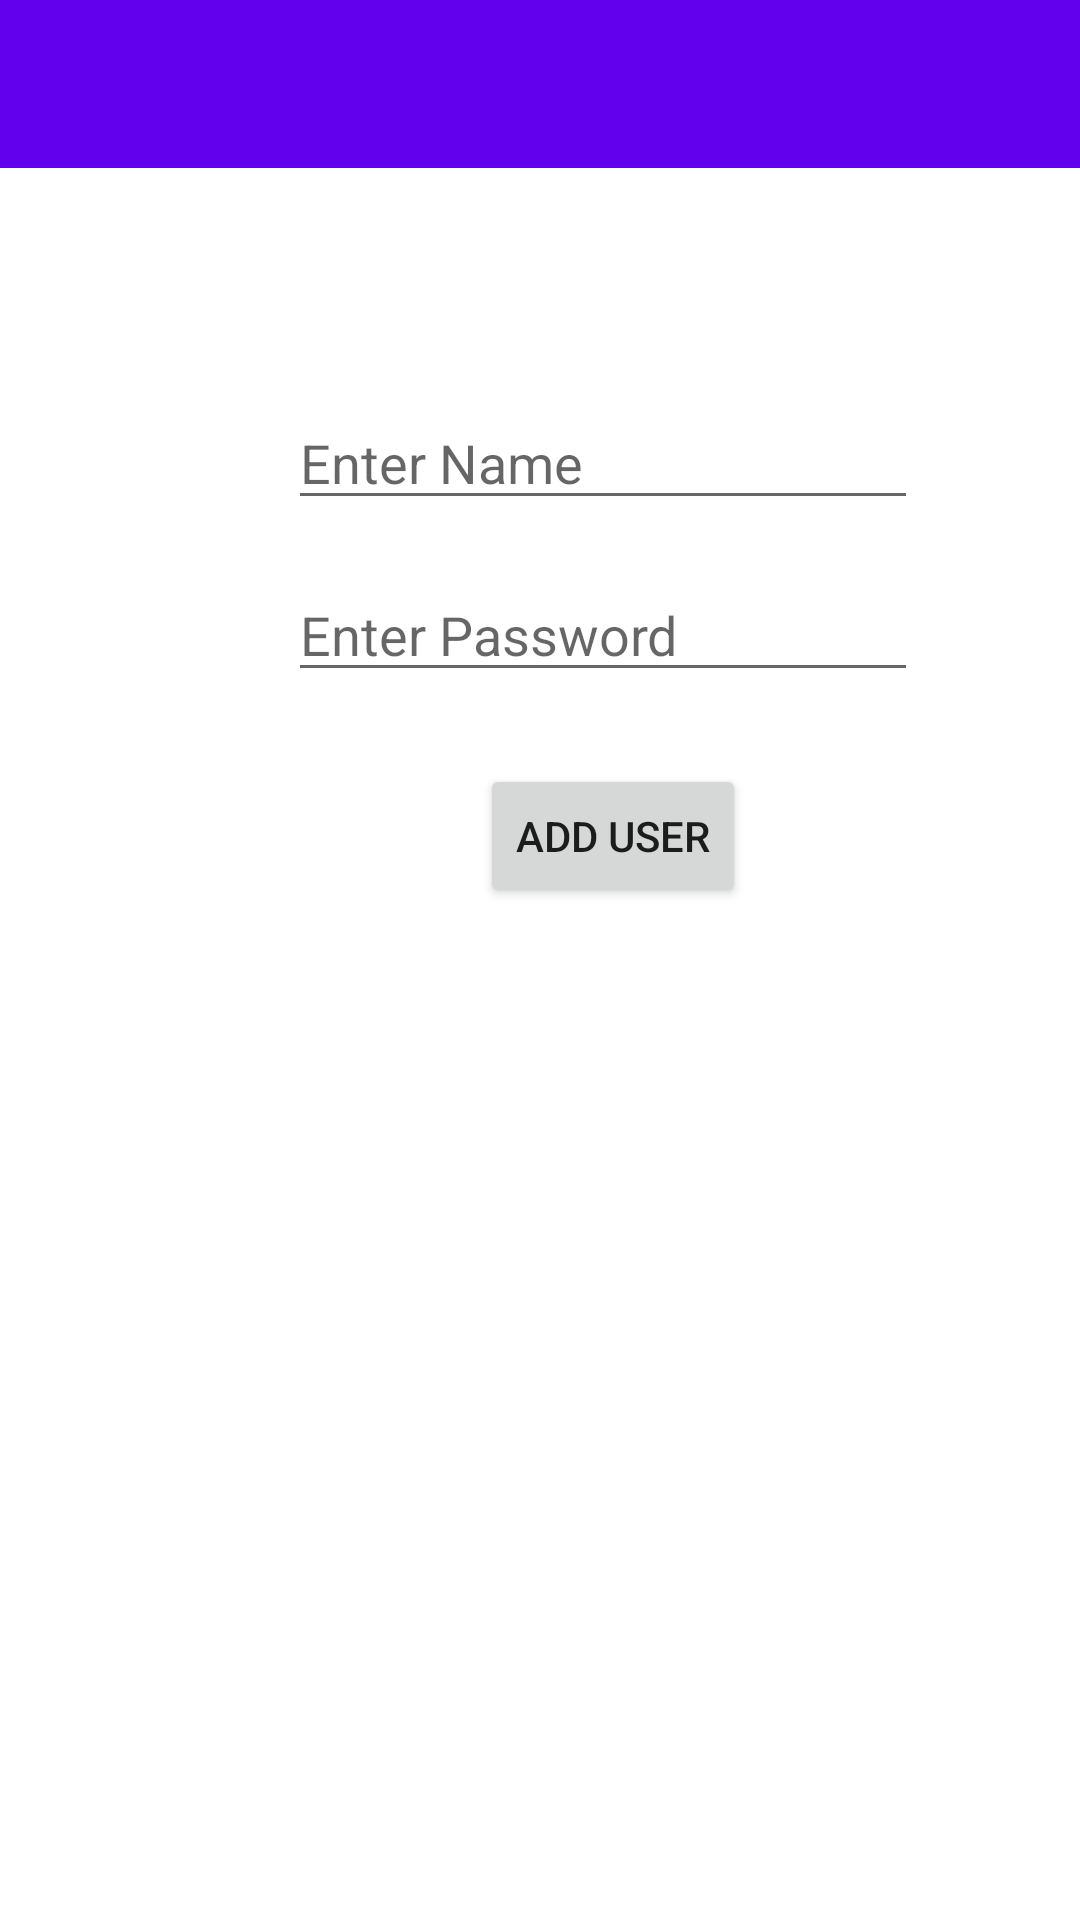

Reconstruct the res/layout file that produces this screen, plus the resources it refers to.
<!-- AndroidManifest.xml: application theme AppTheme -->
<!-- res/layout/activity_add_user.xml -->
<?xml version="1.0" encoding="utf-8"?>
<androidx.drawerlayout.widget.DrawerLayout xmlns:android="http://schemas.android.com/apk/res/android"
    xmlns:app="http://schemas.android.com/apk/res-auto"
    android:id="@+id/drawerLayout"
    android:layout_width="match_parent"
    android:layout_height="match_parent"
    android:fitsSystemWindows="true"
    android:minWidth="19dp">


    <LinearLayout
        android:layout_width="match_parent"
        android:layout_height="wrap_content"
        android:background="#F7FFFFFF"
        android:orientation="vertical">

        <androidx.appcompat.widget.Toolbar
            android:id="@+id/toolbar"
            android:layout_width="match_parent"
            android:layout_height="wrap_content"
            android:background="@color/colorPrimary"
            app:subtitleTextColor="#0A0A0A"
            app:titleTextColor="#111111" />

        <androidx.constraintlayout.widget.ConstraintLayout xmlns:android="http://schemas.android.com/apk/res/android"
            xmlns:app="http://schemas.android.com/apk/res-auto"
            xmlns:tools="http://schemas.android.com/tools"
            android:layout_width="match_parent"
            android:layout_height="match_parent"
            tools:context=".activities.admin.AddUser">

            <EditText
                android:id="@+id/name"
                android:layout_width="wrap_content"
                android:layout_height="wrap_content"
                android:layout_marginStart="96dp"
                android:layout_marginTop="76dp"
                android:ems="10"
                android:hint="Enter Name"
                android:inputType="textPersonName"
                app:layout_constraintStart_toStartOf="parent"
                app:layout_constraintTop_toTopOf="parent" />

            <EditText
                android:id="@+id/user"
                android:layout_width="wrap_content"
                android:layout_height="wrap_content"
                android:layout_marginStart="96dp"
                android:layout_marginTop="16dp"
                android:ems="10"
                android:hint="Enter Password"
                android:inputType="textPersonName"
                app:layout_constraintStart_toStartOf="parent"
                app:layout_constraintTop_toBottomOf="@+id/name" />

            <Button
                android:id="@+id/adduserbtn"
                android:layout_width="wrap_content"
                android:layout_height="wrap_content"
                android:layout_marginStart="160dp"
                android:layout_marginTop="24dp"
                android:text="Add User"
                app:layout_constraintStart_toStartOf="parent"
                app:layout_constraintTop_toBottomOf="@+id/user" />


        </androidx.constraintlayout.widget.ConstraintLayout>
    </LinearLayout>


    <com.google.android.material.navigation.NavigationView
        android:id="@+id/navigation_menu"
        android:layout_width="match_parent"
        android:layout_height="match_parent"
        android:layout_gravity="start"
        app:headerLayout="@layout/header"
        app:menu="@menu/drawer_menu"></com.google.android.material.navigation.NavigationView>
</androidx.drawerlayout.widget.DrawerLayout>
<!-- res/layout/header.xml (included above) -->
<?xml version="1.0" encoding="utf-8"?>
<LinearLayout xmlns:android="http://schemas.android.com/apk/res/android"
    style="@style/ThemeOverlay.AppCompat.Dark"
    android:layout_width="match_parent"
    android:layout_height="172dp"
    android:gravity="bottom|start"
    android:background="#0D82FF"
    android:padding="25dp">


    <TextView
        style="@style/TextAppearance.AppCompat.Body1"
        android:layout_width="wrap_content"
        android:layout_height="wrap_content"
        android:text="@string/app_name"
        android:textColor="#FFFFFF"
        android:textSize="25sp" />

</LinearLayout>
<!-- resources referenced by this layout -->
<resources>
  <color name="colorPrimary">#6200EE</color>
  <string name="app_name">ACM Canteen</string>
  <style name="AppTheme" parent="Theme.AppCompat.Light.NoActionBar">
          
          <item name="colorPrimary">@color/colorPrimary</item>
          <item name="colorPrimaryDark">@color/colorPrimaryDark</item>
          <item name="colorAccent">@color/colorAccent</item>
      </style>
  <color name="colorPrimaryDark">#3700B3</color>
  <color name="colorAccent">#03DAC5</color>
</resources>
